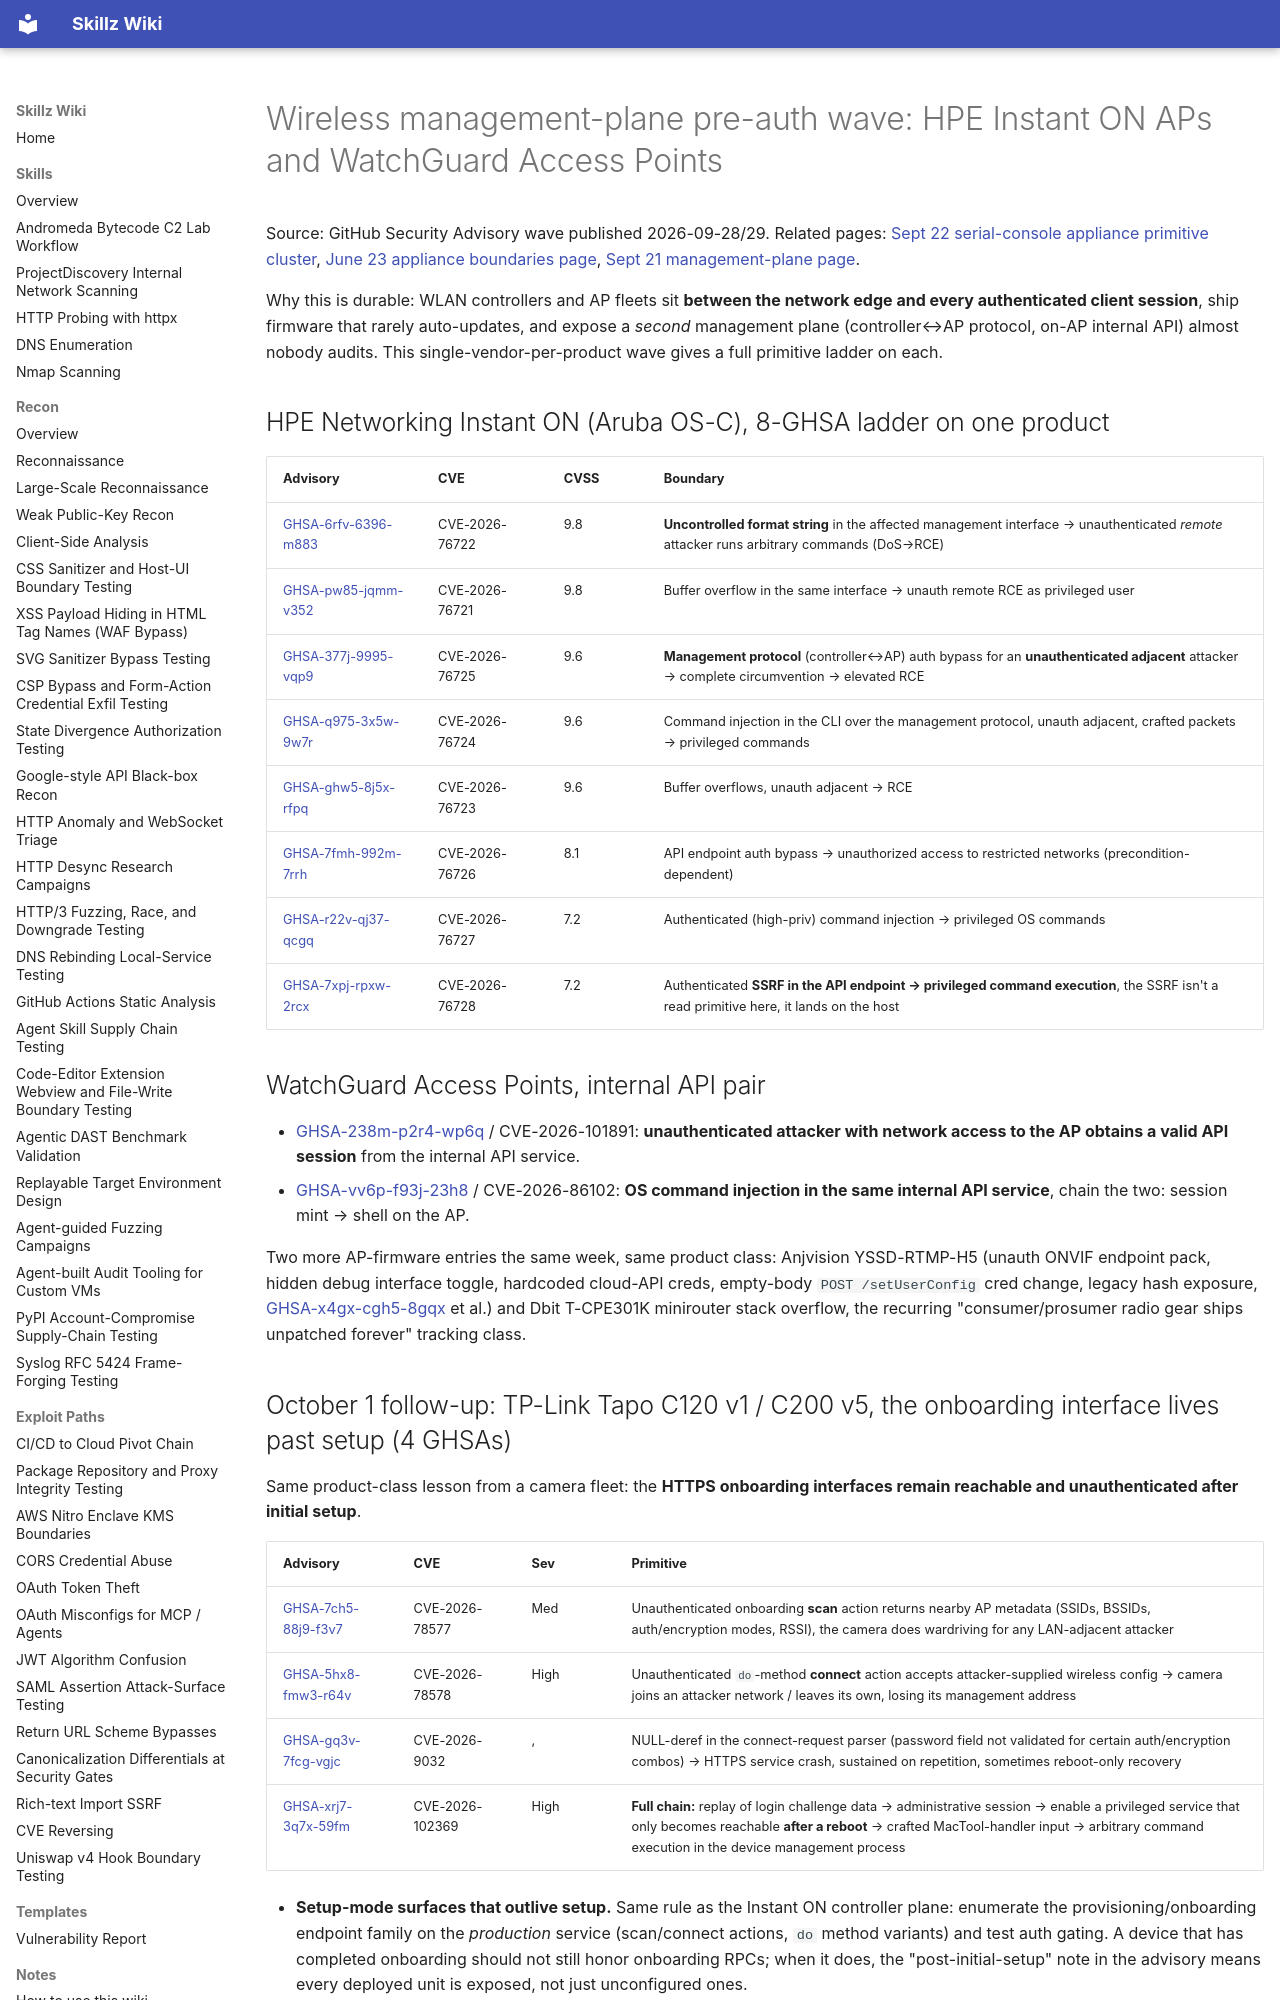

repository: bastet-ai/skillz-wiki · page: alerts/2026-10-01-wireless-management-plane-preauth-wave-hpe-instant-on-watchguard-ap-ghsa/index.html · generator: mkdocs

# Wireless management-plane pre-auth wave: HPE Instant ON APs and WatchGuard Access Points

Source: GitHub Security Advisory wave published 2026-09-28/29. Related pages: [Sept 22 serial-console appliance primitive cluster](2026-09-22-lantronix-slc8000-emg-appliance-primitive-cluster-ghsa.md), [June 23 appliance boundaries page](2026-06-23-unifi-lantronix-appliance-boundaries-kev.md), [Sept 21 management-plane page](2026-09-21-management-plane-config-writes-toctou-onboarding-race-and-flat-authz-drift-ghsa.md).

Why this is durable: WLAN controllers and AP fleets sit **between the network edge and every authenticated client session**, ship firmware that rarely auto-updates, and expose a *second* management plane (controller↔AP protocol, on-AP internal API) almost nobody audits. This single-vendor-per-product wave gives a full primitive ladder on each.

## HPE Networking Instant ON (Aruba OS-C), 8-GHSA ladder on one product

| Advisory | CVE | CVSS | Boundary |
| --- | --- | --- | --- |
| [GHSA-6rfv-6396-m883](https://github.com/advisories/GHSA-6rfv-6396-m883) | CVE-2026-76722 | 9.8 | **Uncontrolled format string** in the affected management interface → unauthenticated *remote* attacker runs arbitrary commands (DoS→RCE) |
| [GHSA-pw85-jqmm-v352](https://github.com/advisories/GHSA-pw85-jqmm-v352) | CVE-2026-76721 | 9.8 | Buffer overflow in the same interface → unauth remote RCE as privileged user |
| [GHSA-377j-9995-vqp9](https://github.com/advisories/GHSA-377j-9995-vqp9) | CVE-2026-76725 | 9.6 | **Management protocol** (controller↔AP) auth bypass for an **unauthenticated adjacent** attacker → complete circumvention → elevated RCE |
| [GHSA-q975-3x5w-9w7r](https://github.com/advisories/GHSA-q975-3x5w-9w7r) | CVE-2026-76724 | 9.6 | Command injection in the CLI over the management protocol, unauth adjacent, crafted packets → privileged commands |
| [GHSA-ghw5-8j5x-rfpq](https://github.com/advisories/GHSA-ghw5-8j5x-rfpq) | CVE-2026-76723 | 9.6 | Buffer overflows, unauth adjacent → RCE |
| [GHSA-7fmh-992m-7rrh](https://github.com/advisories/GHSA-7fmh-992m-7rrh) | CVE-2026-76726 | 8.1 | API endpoint auth bypass → unauthorized access to restricted networks (precondition-dependent) |
| [GHSA-r22v-qj37-qcgq](https://github.com/advisories/GHSA-r22v-qj37-qcgq) | CVE-2026-76727 | 7.2 | Authenticated (high-priv) command injection → privileged OS commands |
| [GHSA-7xpj-rpxw-2rcx](https://github.com/advisories/GHSA-7xpj-rpxw-2rcx) | CVE-2026-76728 | 7.2 | Authenticated **SSRF in the API endpoint → privileged command execution**, the SSRF isn't a read primitive here, it lands on the host |

## WatchGuard Access Points, internal API pair

- [GHSA-238m-p2r4-wp6q](https://github.com/advisories/GHSA-238m-p2r4-wp6q) / CVE-2026-101891: **unauthenticated attacker with network access to the AP obtains a valid API session** from the internal API service.
- [GHSA-vv6p-f93j-23h8](https://github.com/advisories/GHSA-vv6p-f93j-23h8) / CVE-2026-86102: **OS command injection in the same internal API service**, chain the two: session mint → shell on the AP.

Two more AP-firmware entries the same week, same product class: Anjvision YSSD-RTMP-H5 (unauth ONVIF endpoint pack, hidden debug interface toggle, hardcoded cloud-API creds, empty-body `POST /setUserConfig` cred change, legacy hash exposure, [GHSA-x4gx-cgh5-8gqx](https://github.com/advisories/GHSA-x4gx-cgh5-8gqx) et al.) and Dbit T-CPE301K minirouter stack overflow, the recurring "consumer/prosumer radio gear ships unpatched forever" tracking class.
